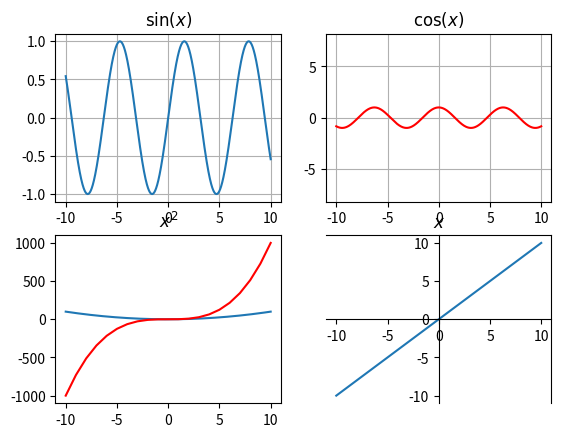

Write the Python code that produced this figure.
import numpy as np
import matplotlib.pyplot as plt

x = np.arange(-10, 10.01, 0.01)

t = np.arange(-10, 11, 1)

# subplot 1
sp = plt.subplot(2, 2, 1)
plt.plot(x, np.sin((x)))

plt.title(r'$\sin(x)$')
plt.grid(True)

# subplot 2
sp = plt.subplot(2, 2, 2)
plt.plot(x, np.cos(x), 'r')
plt.axis('equal')
plt.grid(True)
plt.title(r'$\cos(x)$')

# subplot 3
sp = plt.subplot(2, 2, 3)
plt.plot(x, x**2, t, t**3, 'r')
plt.title(r'$x^2$')

# subplot 4
sp = plt.subplot(2, 2, 4)
plt.plot(x, x)
sp.spines['left'].set_position('center')
sp.spines['bottom'].set_position('center')
plt.title(r'$x$')

plt.show()